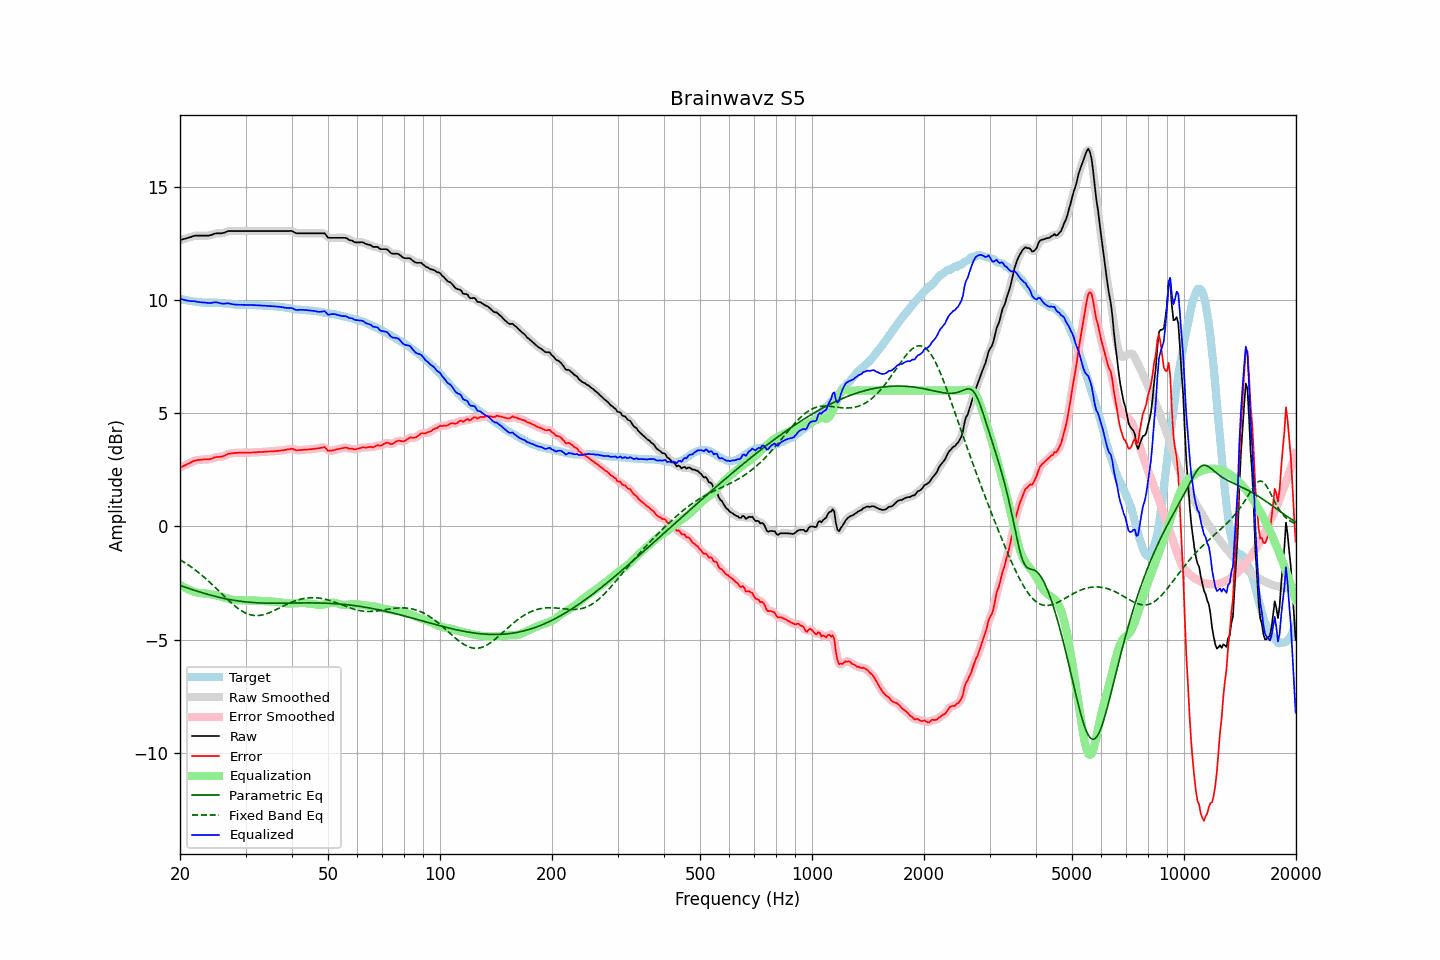

Data behind this chart, as committed beside it:
frequency, raw, error, smoothed, error_smoothed, equalization, parametric_eq, fixed_band_eq, equalized_raw, equalized_smoothed, target
20.00, 12.64, 2.59, 12.64, 2.59, -2.58, -2.60, -1.47, 10.06, 10.06, 10.05
20.20, 12.66, 2.62, 12.66, 2.63, -2.63, -2.63, -1.51, 10.03, 10.03, 10.04
20.40, 12.68, 2.67, 12.68, 2.66, -2.67, -2.65, -1.56, 10.01, 10.01, 10.01
20.61, 12.70, 2.69, 12.70, 2.70, -2.71, -2.68, -1.60, 9.99, 9.99, 10.00
20.81, 12.72, 2.74, 12.72, 2.73, -2.74, -2.70, -1.65, 9.98, 9.98, 9.98
21.02, 12.74, 2.77, 12.74, 2.76, -2.78, -2.73, -1.69, 9.96, 9.96, 9.97
21.23, 12.76, 2.80, 12.76, 2.80, -2.81, -2.75, -1.74, 9.95, 9.95, 9.96
21.44, 12.78, 2.83, 12.78, 2.83, -2.84, -2.77, -1.79, 9.94, 9.95, 9.95
21.66, 12.81, 2.88, 12.81, 2.87, -2.86, -2.80, -1.84, 9.95, 9.94, 9.93
21.87, 12.83, 2.90, 12.83, 2.90, -2.89, -2.82, -1.89, 9.94, 9.94, 9.93
22.09, 12.84, 2.92, 12.84, 2.92, -2.91, -2.84, -1.95, 9.93, 9.93, 9.92
22.31, 12.84, 2.93, 12.84, 2.93, -2.93, -2.86, -2.00, 9.91, 9.91, 9.91
22.54, 12.84, 2.94, 12.84, 2.94, -2.94, -2.89, -2.06, 9.90, 9.90, 9.90
22.76, 12.84, 2.95, 12.84, 2.95, -2.95, -2.91, -2.12, 9.89, 9.89, 9.89
22.99, 12.84, 2.95, 12.84, 2.95, -2.95, -2.93, -2.18, 9.89, 9.89, 9.89
23.22, 12.84, 2.96, 12.84, 2.96, -2.96, -2.95, -2.24, 9.88, 9.88, 9.88
23.45, 12.84, 2.96, 12.84, 2.96, -2.96, -2.97, -2.30, 9.88, 9.88, 9.88
23.69, 12.84, 2.96, 12.84, 2.96, -2.97, -2.99, -2.37, 9.87, 9.87, 9.88
23.92, 12.84, 2.96, 12.84, 2.97, -2.98, -3.01, -2.43, 9.86, 9.86, 9.88
24.16, 12.86, 2.98, 12.86, 2.98, -2.99, -3.03, -2.50, 9.87, 9.86, 9.88
24.40, 12.88, 3.00, 12.88, 3.01, -3.01, -3.05, -2.56, 9.87, 9.87, 9.88
24.65, 12.91, 3.03, 12.91, 3.03, -3.02, -3.07, -2.63, 9.89, 9.89, 9.88
24.89, 12.93, 3.06, 12.93, 3.05, -3.04, -3.09, -2.70, 9.90, 9.89, 9.87
25.14, 12.94, 3.07, 12.94, 3.07, -3.05, -3.11, -2.77, 9.89, 9.89, 9.87
25.39, 12.94, 3.07, 12.94, 3.07, -3.07, -3.12, -2.84, 9.87, 9.87, 9.87
25.65, 12.94, 3.08, 12.94, 3.08, -3.09, -3.14, -2.91, 9.85, 9.85, 9.86
25.91, 12.94, 3.08, 12.94, 3.09, -3.10, -3.16, -2.98, 9.84, 9.84, 9.86
26.16, 12.96, 3.11, 12.96, 3.11, -3.12, -3.17, -3.05, 9.84, 9.84, 9.85
26.43, 12.98, 3.13, 12.98, 3.14, -3.14, -3.19, -3.12, 9.84, 9.84, 9.85
26.69, 13.01, 3.17, 13.01, 3.17, -3.16, -3.20, -3.18, 9.85, 9.85, 9.84
26.96, 13.04, 3.21, 13.03, 3.20, -3.19, -3.22, -3.25, 9.85, 9.84, 9.83
27.23, 13.04, 3.21, 13.04, 3.22, -3.21, -3.23, -3.32, 9.83, 9.84, 9.83
27.50, 13.04, 3.22, 13.04, 3.23, -3.22, -3.24, -3.38, 9.82, 9.82, 9.82
27.77, 13.04, 3.24, 13.04, 3.24, -3.24, -3.25, -3.44, 9.80, 9.80, 9.80
28.05, 13.04, 3.25, 13.04, 3.24, -3.25, -3.27, -3.50, 9.79, 9.79, 9.79
28.33, 13.04, 3.25, 13.04, 3.25, -3.25, -3.28, -3.56, 9.79, 9.79, 9.79
28.62, 13.04, 3.25, 13.04, 3.25, -3.25, -3.29, -3.61, 9.79, 9.79, 9.79
28.90, 13.04, 3.26, 13.04, 3.25, -3.25, -3.30, -3.67, 9.79, 9.79, 9.78
29.19, 13.04, 3.25, 13.04, 3.26, -3.26, -3.31, -3.71, 9.78, 9.78, 9.79
29.48, 13.04, 3.25, 13.04, 3.26, -3.26, -3.31, -3.76, 9.78, 9.78, 9.79
29.78, 13.04, 3.26, 13.04, 3.25, -3.26, -3.32, -3.79, 9.78, 9.78, 9.78
30.08, 13.04, 3.26, 13.04, 3.26, -3.26, -3.33, -3.83, 9.78, 9.78, 9.78
30.38, 13.04, 3.26, 13.04, 3.26, -3.26, -3.34, -3.86, 9.78, 9.78, 9.78
30.68, 13.04, 3.26, 13.04, 3.26, -3.26, -3.34, -3.88, 9.78, 9.78, 9.78
30.99, 13.04, 3.26, 13.04, 3.26, -3.26, -3.35, -3.90, 9.78, 9.78, 9.78
31.30, 13.04, 3.26, 13.04, 3.26, -3.27, -3.36, -3.92, 9.77, 9.77, 9.78
31.61, 13.04, 3.27, 13.04, 3.27, -3.27, -3.36, -3.93, 9.77, 9.77, 9.77
31.93, 13.04, 3.27, 13.04, 3.27, -3.27, -3.37, -3.93, 9.77, 9.77, 9.77
32.24, 13.04, 3.28, 13.04, 3.28, -3.28, -3.37, -3.93, 9.76, 9.76, 9.76
32.57, 13.04, 3.28, 13.04, 3.28, -3.28, -3.37, -3.93, 9.76, 9.76, 9.76
32.89, 13.04, 3.28, 13.04, 3.28, -3.28, -3.38, -3.92, 9.76, 9.76, 9.76
33.22, 13.04, 3.29, 13.04, 3.29, -3.29, -3.38, -3.91, 9.75, 9.75, 9.75
33.55, 13.04, 3.29, 13.04, 3.29, -3.29, -3.38, -3.89, 9.75, 9.75, 9.75
33.89, 13.04, 3.30, 13.04, 3.30, -3.30, -3.38, -3.87, 9.74, 9.74, 9.74
34.23, 13.04, 3.30, 13.04, 3.30, -3.30, -3.39, -3.85, 9.74, 9.74, 9.74
34.57, 13.04, 3.31, 13.04, 3.31, -3.31, -3.39, -3.82, 9.73, 9.73, 9.73
34.92, 13.04, 3.31, 13.04, 3.31, -3.31, -3.39, -3.79, 9.73, 9.73, 9.73
35.27, 13.04, 3.31, 13.04, 3.31, -3.32, -3.39, -3.76, 9.72, 9.72, 9.73
35.62, 13.04, 3.32, 13.04, 3.32, -3.32, -3.39, -3.73, 9.72, 9.72, 9.72
35.97, 13.04, 3.33, 13.04, 3.33, -3.33, -3.39, -3.70, 9.71, 9.71, 9.71
... 635 more rows
